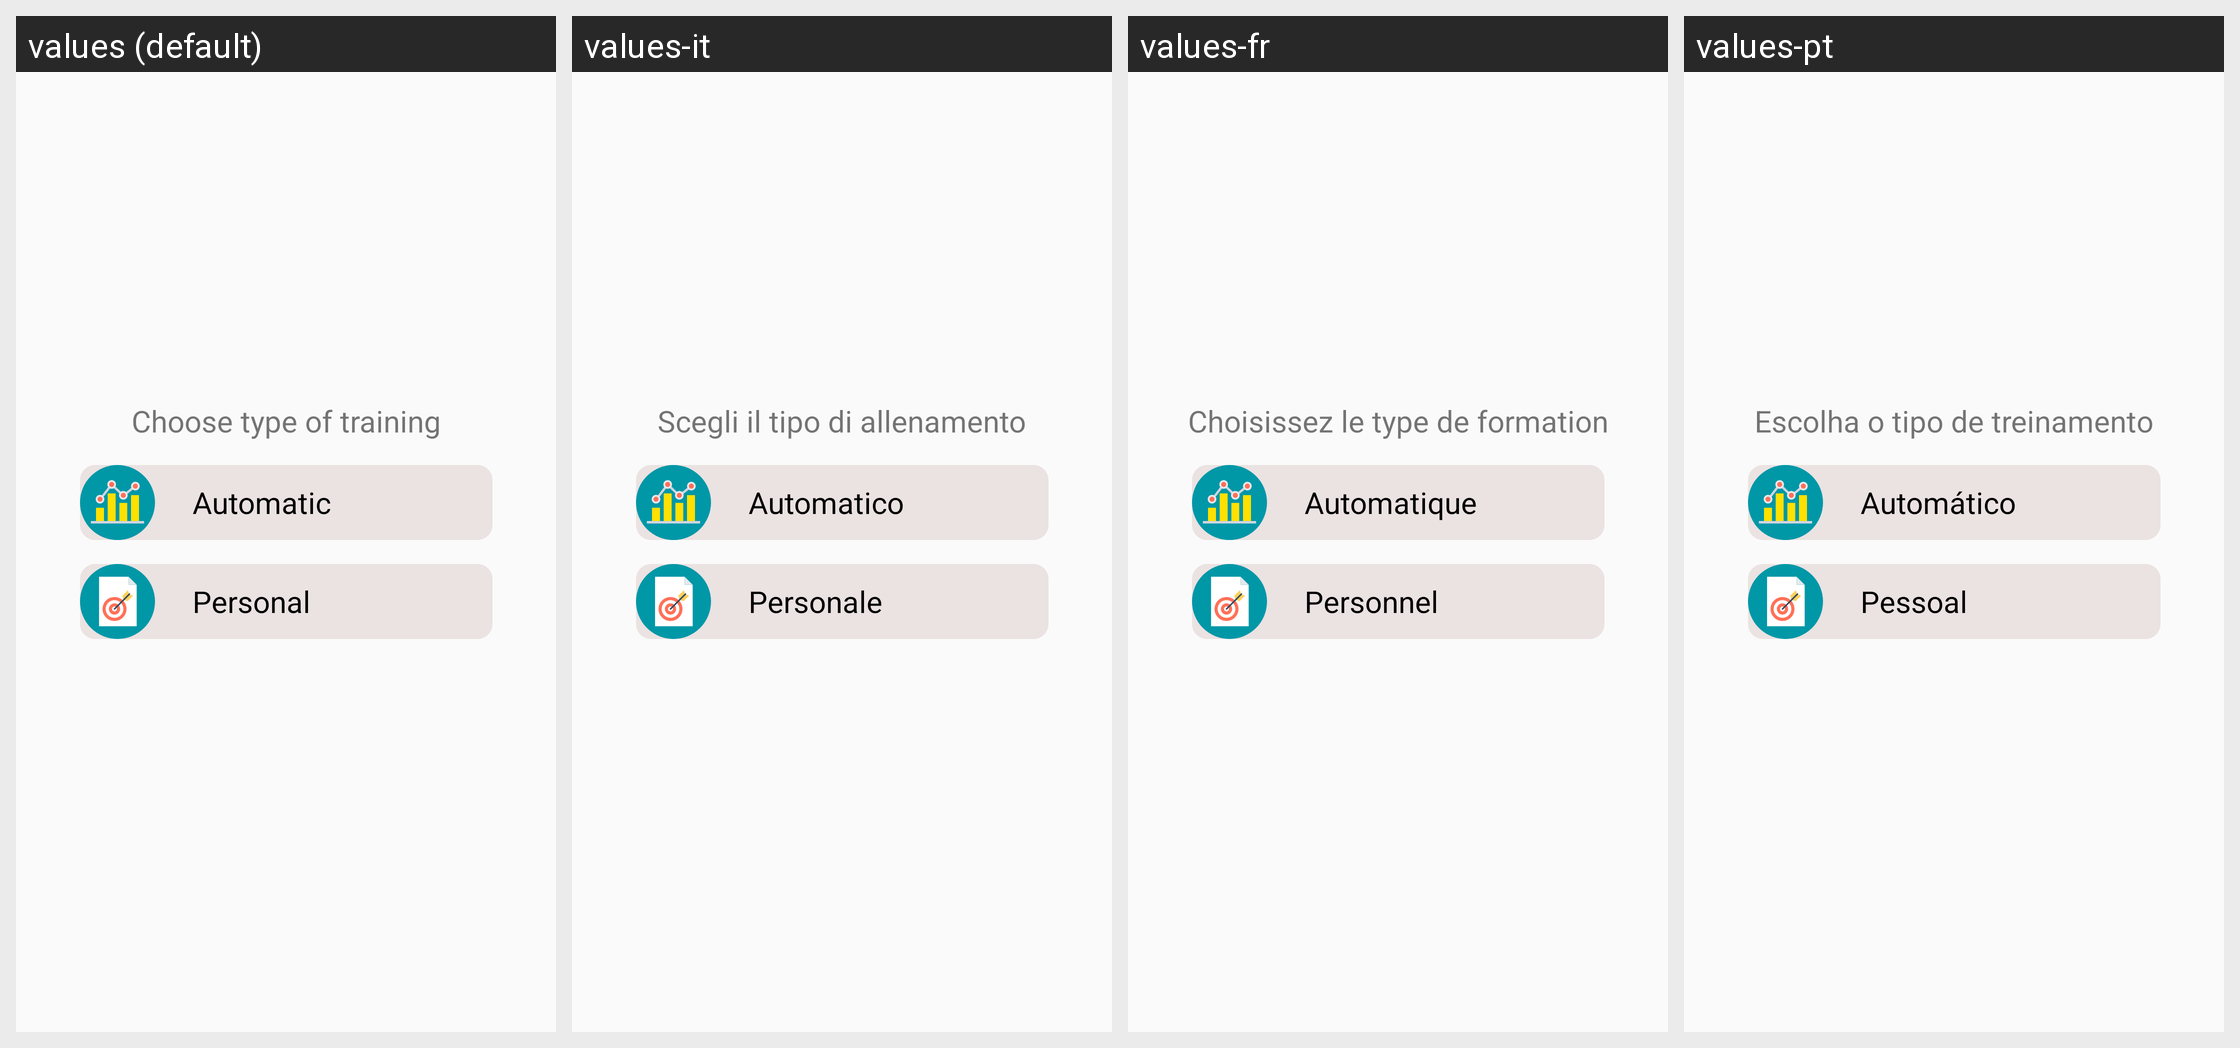

For this localized Android screen grid, give each drawn string resource with its value in every locale shown.
Android screen res/layout/concentration_complexity_fragment.xml rendered under 4 locales, left to right: values (default), values-it, values-fr, values-pt. Device: Nexus 5 (rendered at 1080×1920; each locale shown at half size, 540×960, under a caption strip naming it); theme AppTheme.
Other locales in the repository, not shown: values-bn, values-de, values-es, values-hi, values-mr, values-ru.
Strings drawn on this screen, with the default value and each locale's value (text and hints the layout hard-codes, and strings that could not be matched under every locale, appear in the picture but are not listed):

concentration_complexity_title
  values: Choose type of training
  values-it: Scegli il tipo di allenamento
  values-fr: Choisissez le type de formation
  values-pt: Escolha o tipo de treinamento

concentration_complexity_auto
  values: Automatic
  values-it: Automatico
  values-fr: Automatique
  values-pt: Automático

concentration_complexity_self
  values: Personal
  values-it: Personale
  values-fr: Personnel
  values-pt: Pessoal
